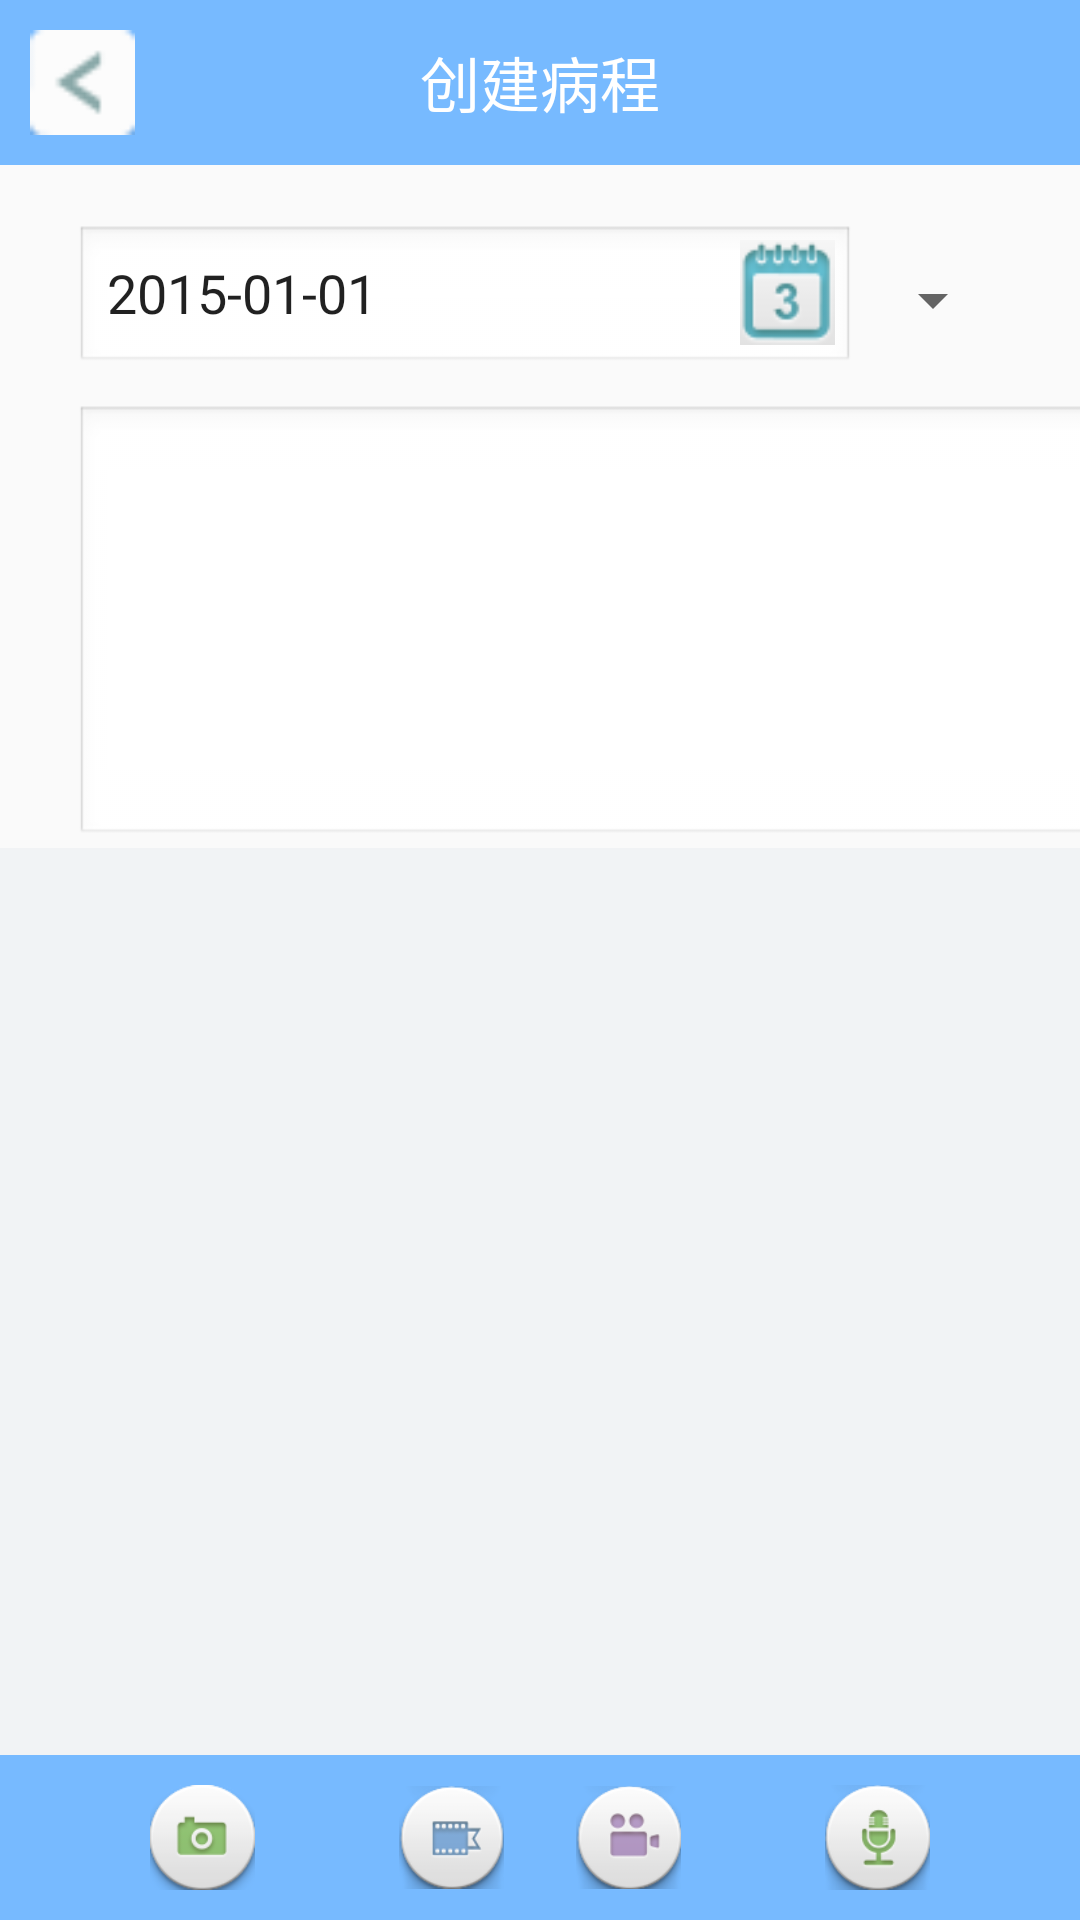

Produce the Android XML layout that renders to this screen, including the resource entries it uses.
<!-- AndroidManifest.xml: application theme Theme.AppCompat.Light.NoActionBar -->
<!-- res/layout/activity_create_process.xml -->
<?xml version="1.0" encoding="utf-8"?>
<LinearLayout xmlns:android="http://schemas.android.com/apk/res/android"
    android:layout_width="match_parent" android:layout_height="match_parent"
    android:orientation="vertical">

    <RelativeLayout
        android:layout_width="match_parent"
        android:layout_height="wrap_content"
        android:padding="10dp"
        android:background="#77baff">
        <TextView
            android:layout_width="wrap_content"
            android:layout_height="wrap_content"
            android:layout_centerInParent="true"
            android:textColor="#ffffff"
            android:textSize="20dp"
            android:text="创建病程"/>

        <ImageView
            android:id="@+id/createprocess_back_img"
            android:layout_width="35dp"
            android:layout_height="35dp"
            android:src="@mipmap/left"/>
    </RelativeLayout>

    <LinearLayout
        android:layout_width="match_parent"
        android:layout_height="wrap_content"
        android:layout_marginLeft="25dp"
        android:layout_marginRight="25dp"
        android:layout_marginTop="20dp">

        <RelativeLayout
            android:layout_width="wrap_content"
            android:layout_height="wrap_content">
            <EditText
                android:id="@+id/create_process_date"
                android:layout_width="260dp"
                android:layout_height="50dp"
                android:background="@android:drawable/edit_text"
                android:text="2015-01-01"/>

            <ImageView
                android:id="@+id/create_process_datepicker"
                android:layout_width="35dp"
                android:layout_height="35dp"
                android:layout_alignRight="@id/create_process_date"
                android:layout_marginTop="5dp"
                android:layout_marginRight="5dp"
                android:onClick="true"
                android:src="@mipmap/date1"/>
            <Spinner
                android:layout_width="100dp"
                android:layout_height="50dp"
                android:id="@+id/spinner"
                android:layout_toRightOf="@id/create_process_date"
                />
        </RelativeLayout>

    </LinearLayout>
    <DatePicker
        android:id="@+id/datepicker"
        android:layout_width="wrap_content"
        android:layout_height="wrap_content"
        android:layout_marginLeft="10dp"
        android:visibility="gone">
        </DatePicker>
    <LinearLayout
        android:layout_width="match_parent"
        android:layout_height="wrap_content">
        <EditText
            android:inputType="textMultiLine"
            android:layout_width="360dp"
            android:layout_marginTop="10dp"
            android:layout_marginLeft="25dp"
            android:layout_marginRight="25dp"
            android:layout_height="wrap_content"

            android:background="@android:drawable/edit_text"
            android:minLines="6"/>
    </LinearLayout>






    <LinearLayout
        android:layout_width="match_parent"
        android:layout_height="0dp"
        android:layout_weight="1"
        android:background="@color/NavigationBackground"
        android:orientation="vertical">

    </LinearLayout>

    <RelativeLayout
        android:layout_width="match_parent"
        android:layout_height="wrap_content"
        android:orientation="vertical"
        android:background="#77baff"
        android:padding="10dp">
        <ImageView
            android:id="@+id/createprocess_photo_img"
            android:layout_width="35dp"
            android:layout_height="35dp"
            android:layout_marginLeft="40dp"
            android:layout_alignParentLeft="true"
            android:onClick="true"
            android:src="@mipmap/photo"/>

        <ImageView
            android:id="@+id/createprocess_album_img"
            android:layout_width="35dp"
            android:layout_height="35dp"
            android:layout_marginLeft="123dp"
            android:layout_alignParentLeft="true"
            android:onClick="true"
            android:src="@mipmap/album"/>

        <ImageView
            android:id="@+id/createprocess_video_img"
            android:layout_width="35dp"
            android:layout_height="35dp"
            android:layout_marginRight="123dp"
            android:layout_alignParentRight="true"
            android:onClick="true"
            android:src="@mipmap/video"/>

        <ImageView
            android:id="@+id/createprocess_talk_img"
            android:layout_width="35dp"
            android:layout_height="35dp"
            android:layout_marginRight="40dp"
            android:layout_alignParentRight="true"
            android:onClick="true"
            android:src="@mipmap/talk"/>


    </RelativeLayout>

</LinearLayout>
<!-- resources referenced by this layout -->
<resources>
  <color name="NavigationBackground">#f1f3f5</color>
  <!-- mipmap album: png bitmap (mipmap-hdpi, 8599 bytes) -->
  <!-- mipmap date1: png bitmap (mipmap-hdpi, 5027 bytes) -->
  <!-- mipmap left: png bitmap (mipmap-hdpi, 3342 bytes) -->
  <!-- mipmap photo: png bitmap (mipmap-hdpi, 7930 bytes) -->
  <!-- mipmap talk: png bitmap (mipmap-hdpi, 8768 bytes) -->
  <!-- mipmap video: png bitmap (mipmap-hdpi, 8336 bytes) -->
</resources>
